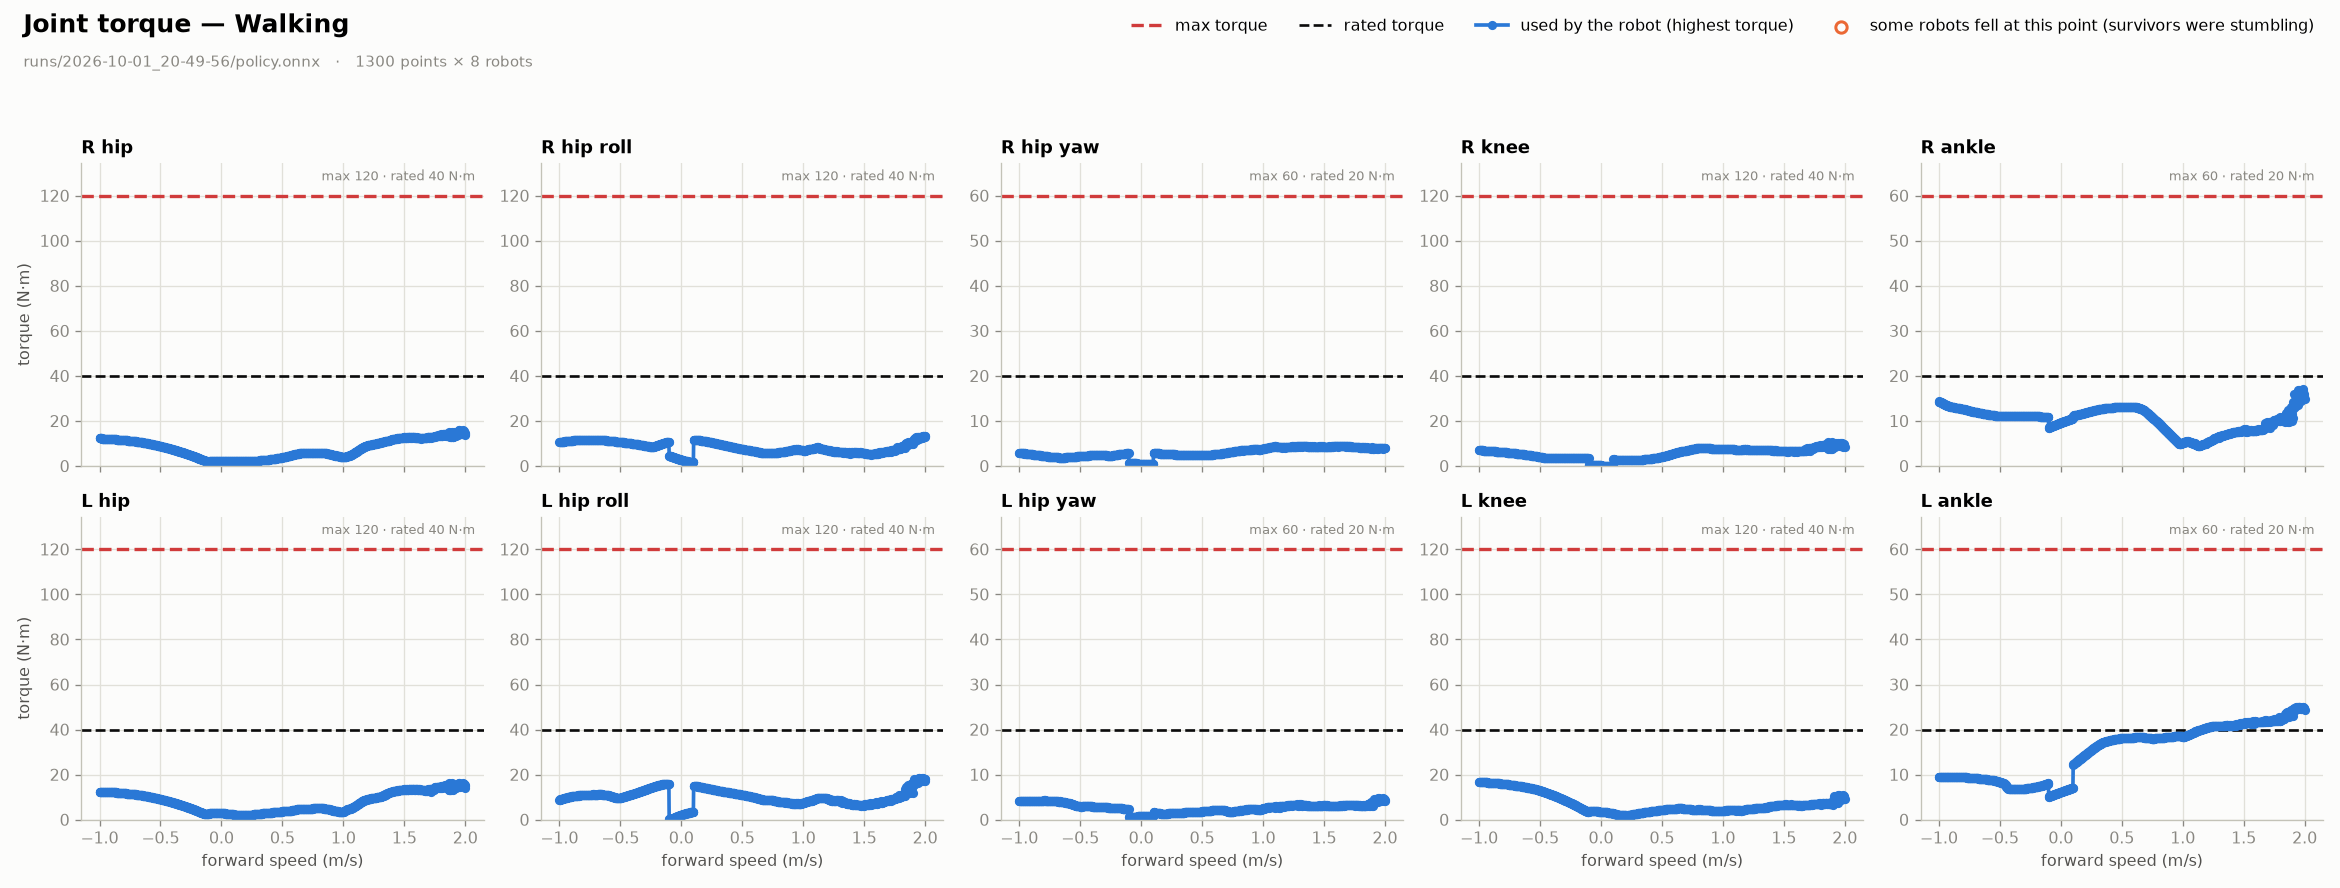

The file beside this chart, header and first rows:
speed_m_s, fell_pct, right_hip_pitch_peak_Nm, right_hip_roll_peak_Nm, right_hip_yaw_peak_Nm, right_knee_pitch_peak_Nm, right_ankle_pitch_peak_Nm, left_hip_pitch_peak_Nm, left_hip_roll_peak_Nm, left_hip_yaw_peak_Nm, left_knee_pitch_peak_Nm, left_ankle_pitch_peak_Nm
-1.0, 0.0, 12.28, 10.46, 2.9, 7.05, 14.34, 12.52, 8.91, 4.15, 16.86, 9.59
-0.9977, 0.0, 12.29, 10.49, 2.9, 7.04, 14.31, 12.52, 8.94, 4.15, 16.87, 9.59
-0.9954, 0.0, 12.28, 10.51, 2.89, 7.04, 14.27, 12.51, 8.96, 4.14, 16.86, 9.59
-0.9931, 0.0, 12.27, 10.53, 2.9, 7.03, 14.27, 12.5, 8.95, 4.14, 16.85, 9.59
-0.9908, 0.0, 12.27, 10.57, 2.87, 7.02, 14.25, 12.5, 9.05, 4.14, 16.84, 9.58
-0.9885, 0.0, 12.26, 10.6, 2.88, 7.01, 14.22, 12.49, 9.09, 4.14, 16.83, 9.58
-0.9861, 0.0, 12.26, 10.63, 2.89, 7.0, 14.17, 12.49, 9.09, 4.15, 16.82, 9.58
-0.9838, 0.0, 12.25, 10.64, 2.88, 6.99, 14.13, 12.48, 9.13, 4.14, 16.8, 9.58
-0.9815, 0.0, 12.24, 10.67, 2.87, 6.98, 14.12, 12.48, 9.16, 4.15, 16.79, 9.57
-0.9792, 0.0, 12.23, 10.69, 2.87, 6.97, 14.06, 12.47, 9.21, 4.15, 16.78, 9.57
-0.9769, 0.0, 12.23, 10.72, 2.86, 6.96, 14.04, 12.46, 9.25, 4.15, 16.77, 9.57
-0.9746, 0.0, 12.22, 10.75, 2.85, 6.95, 14.03, 12.46, 9.28, 4.15, 16.76, 9.56
-0.9723, 0.0, 12.21, 10.78, 2.84, 6.94, 13.96, 12.45, 9.32, 4.12, 16.75, 9.56
-0.97, 0.0, 12.21, 10.8, 2.83, 6.93, 13.94, 12.45, 9.36, 4.16, 16.73, 9.56
-0.9677, 0.0, 12.2, 10.84, 2.82, 6.91, 13.91, 12.44, 9.4, 4.14, 16.72, 9.55
-0.9654, 0.0, 12.19, 10.85, 2.83, 6.91, 13.87, 12.43, 9.44, 4.14, 16.71, 9.55
-0.963, 0.0, 12.18, 10.87, 2.79, 6.89, 13.84, 12.43, 9.46, 4.14, 16.69, 9.55
-0.9607, 0.0, 12.18, 10.9, 2.83, 6.88, 13.82, 12.42, 9.5, 4.14, 16.67, 9.54
-0.9584, 0.0, 12.17, 10.92, 2.78, 6.87, 13.76, 12.41, 9.54, 4.14, 16.66, 9.54
-0.9561, 0.0, 12.16, 10.93, 2.8, 6.86, 13.73, 12.41, 9.58, 4.11, 16.65, 9.54
-0.9538, 0.0, 12.16, 10.96, 2.83, 6.85, 13.7, 12.4, 9.59, 4.14, 16.64, 9.53
-0.9515, 0.0, 12.15, 10.97, 2.79, 6.84, 13.64, 12.39, 9.63, 4.13, 16.62, 9.53
-0.9492, 0.0, 12.15, 10.99, 2.8, 6.83, 13.61, 12.39, 9.67, 4.13, 16.63, 9.53
-0.9469, 0.0, 12.14, 11.0, 2.78, 6.82, 13.61, 12.39, 9.7, 4.13, 16.62, 9.53
-0.9446, 0.0, 12.14, 11.02, 2.79, 6.81, 13.57, 12.38, 9.73, 4.13, 16.61, 9.53
-0.9423, 0.0, 12.13, 11.05, 2.75, 6.8, 13.54, 12.37, 9.78, 4.13, 16.59, 9.52
-0.94, 0.0, 12.12, 11.06, 2.77, 6.79, 13.52, 12.36, 9.81, 4.14, 16.58, 9.52
-0.9376, 0.0, 12.11, 11.07, 2.77, 6.77, 13.48, 12.36, 9.84, 4.13, 16.56, 9.52
-0.9353, 0.0, 12.1, 11.09, 2.76, 6.76, 13.45, 12.35, 9.87, 4.14, 16.55, 9.51
-0.933, 0.0, 12.09, 11.11, 2.74, 6.75, 13.38, 12.34, 9.91, 4.13, 16.53, 9.51
-0.9307, 0.0, 12.08, 11.13, 2.75, 6.74, 13.38, 12.33, 9.94, 4.14, 16.52, 9.51
-0.9284, 0.0, 12.07, 11.14, 2.73, 6.73, 13.32, 12.33, 9.99, 4.13, 16.5, 9.5
-0.9261, 0.0, 12.07, 11.16, 2.72, 6.72, 13.3, 12.32, 10.03, 4.14, 16.49, 9.5
-0.9238, 0.0, 12.06, 11.18, 2.71, 6.71, 13.29, 12.31, 10.05, 4.14, 16.47, 9.5
-0.9215, 0.0, 12.05, 11.19, 2.7, 6.7, 13.27, 12.3, 10.08, 4.14, 16.46, 9.49
-0.9192, 0.0, 12.04, 11.2, 2.68, 6.7, 13.26, 12.3, 10.1, 4.14, 16.44, 9.49
-0.9169, 0.0, 12.03, 11.2, 2.68, 6.69, 13.24, 12.29, 10.14, 4.15, 16.43, 9.49
-0.9145, 0.0, 12.02, 11.21, 2.68, 6.68, 13.24, 12.29, 10.17, 4.15, 16.42, 9.48
-0.9122, 0.0, 12.01, 11.24, 2.66, 6.67, 13.23, 12.27, 10.21, 4.15, 16.41, 9.48
-0.9099, 0.0, 12.01, 11.23, 2.65, 6.66, 13.22, 12.27, 10.22, 4.16, 16.4, 9.48
-0.9076, 0.0, 11.99, 11.24, 2.65, 6.65, 13.2, 12.26, 10.25, 4.16, 16.39, 9.48
-0.9053, 0.0, 11.98, 11.29, 2.64, 6.64, 13.17, 12.25, 10.28, 4.17, 16.38, 9.47
-0.903, 0.0, 11.98, 11.29, 2.64, 6.63, 13.15, 12.25, 10.3, 4.18, 16.38, 9.47
-0.9007, 0.0, 11.97, 11.3, 2.63, 6.62, 13.14, 12.24, 10.34, 4.18, 16.37, 9.47
-0.8984, 0.0, 11.96, 11.3, 2.62, 6.62, 13.11, 12.23, 10.36, 4.18, 16.36, 9.46
-0.8961, 0.0, 11.95, 11.32, 2.61, 6.61, 13.12, 12.22, 10.37, 4.18, 16.35, 9.46
-0.8938, 0.0, 11.94, 11.33, 2.59, 6.6, 13.1, 12.21, 10.42, 4.18, 16.34, 9.45
-0.8915, 0.0, 11.92, 11.34, 2.58, 6.59, 13.1, 12.19, 10.45, 4.19, 16.33, 9.45
-0.8891, 0.0, 11.92, 11.35, 2.58, 6.58, 13.08, 12.19, 10.45, 4.19, 16.33, 9.45
-0.8868, 0.0, 11.91, 11.35, 2.55, 6.57, 13.07, 12.18, 10.46, 4.19, 16.32, 9.44
-0.8845, 0.0, 11.9, 11.35, 2.56, 6.56, 13.05, 12.17, 10.49, 4.21, 16.31, 9.44
-0.8822, 0.0, 11.89, 11.36, 2.55, 6.55, 13.04, 12.16, 10.48, 4.2, 16.3, 9.43
-0.8799, 0.0, 11.88, 11.37, 2.55, 6.54, 13.04, 12.15, 10.55, 4.21, 16.29, 9.43
-0.8776, 0.0, 11.87, 11.36, 2.54, 6.53, 13.01, 12.15, 10.56, 4.22, 16.28, 9.43
-0.8753, 0.0, 11.86, 11.37, 2.53, 6.53, 13.01, 12.14, 10.57, 4.22, 16.28, 9.42
-0.873, 0.0, 11.85, 11.38, 2.53, 6.52, 13.0, 12.13, 10.6, 4.23, 16.27, 9.42
-0.8707, 0.0, 11.83, 11.4, 2.52, 6.5, 12.99, 12.11, 10.6, 4.22, 16.25, 9.42
-0.8684, 0.0, 11.82, 11.41, 2.52, 6.5, 12.98, 12.1, 10.61, 4.23, 16.24, 9.42
-0.8661, 0.0, 11.81, 11.43, 2.5, 6.48, 12.95, 12.09, 10.62, 4.21, 16.24, 9.42
-0.8637, 0.0, 11.81, 11.44, 2.48, 6.47, 12.96, 12.09, 10.67, 4.24, 16.23, 9.42
... 1,240 more rows
